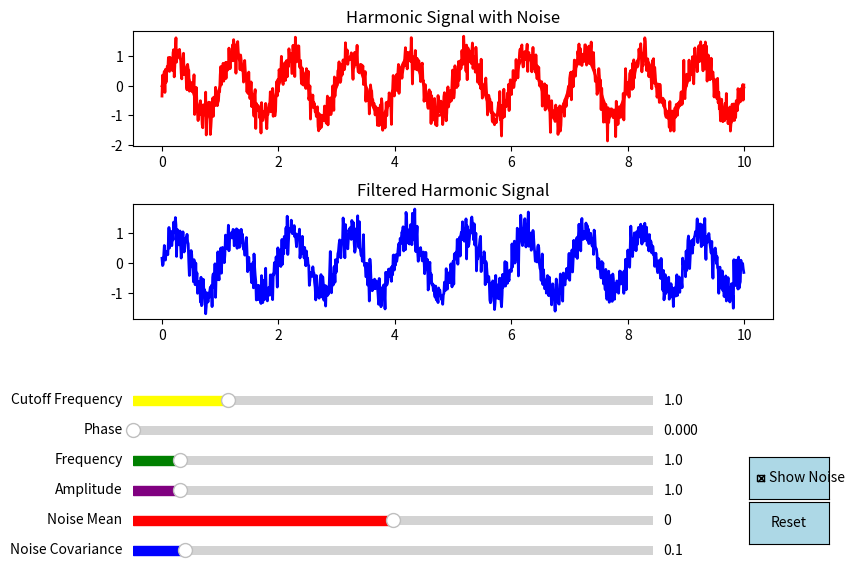

Reproduce this figure in Python.
from matplotlib.widgets import Slider, Button, CheckButtons
import matplotlib.pyplot as plt
import numpy as np
from scipy.signal import filtfilt, iirfilter

# Function to generate a harmonic signal
def generateHarmonic(t, amplitude, frequency, phase):
    return amplitude * np.sin(2*np.pi*frequency*t + phase) # formule

# Function to generate noise
def generateNoise(t, noiseMean, noiseCovariance):
    return np.random.normal(noiseMean, np.sqrt(noiseCovariance), len(t))

# Function to add noise to signal
def addNoiseToSignal(t, amplitude, frequency, phase, noiseMean, noiseCovariance, showNoise, customNoise=None):
    signal = generateHarmonic(t, amplitude, frequency, phase)
    if customNoise is not None:
        return signal + customNoise
    else:
        noise = generateNoise(t, noiseMean, noiseCovariance)
        if showNoise:
            return signal + noise
        else:
            return signal

# Function to apply low-pass filter to signal
def applyLowPassFilter(signal, cutoffFrequency, samplingFrequency, filterOrder=5):
    b, a = iirfilter(filterOrder, cutoffFrequency / (0.5 * samplingFrequency), btype='low', ftype='butter')
    filteredSignal = filtfilt(b, a, signal)
    return filteredSignal

# Default parameters
initialAmplitude = 1.0
initialFrequency = 1.0
initialPhase = 0.0
initialNoiseMean = 0.0
initialNoiseCovariance = 0.1
initialCutoffFrequency = 1.0

t = np.arange(0.0, 10.0, 0.01)
samplingFrequency = len(t) / (t[-1] - t[0])

fig, ax = plt.subplots(2, figsize=(8, 6))
plt.subplots_adjust(left=0.1, bottom=0.4, hspace=0.5)

# Initial plot of signals
ax[0].set_title('Harmonic Signal with Noise')
harmonicLine, = ax[0].plot(t, generateHarmonic(t, initialAmplitude, initialFrequency, initialPhase), lw=2, color='red')
withNoiseLine, = ax[0].plot(t, addNoiseToSignal(t, initialAmplitude, initialFrequency, initialPhase, initialNoiseMean, initialNoiseCovariance, True), lw=2, color='red')
ax[1].set_title('Filtered Harmonic Signal')
filteredLine, = ax[1].plot(t, addNoiseToSignal(t, initialAmplitude, initialFrequency, initialPhase, initialNoiseMean, initialNoiseCovariance, True), lw=2, color='blue')

axColor = 'lightblue'
axAmplitude = plt.axes([0.1, 0.1, 0.65, 0.03], facecolor=axColor)
axFrequency = plt.axes([0.1, 0.15, 0.65, 0.03], facecolor=axColor)
axPhase = plt.axes([0.1, 0.2, 0.65, 0.03], facecolor=axColor)
axNoiseMean = plt.axes([0.1, 0.05, 0.65, 0.03], facecolor=axColor)
axNoiseCovariance = plt.axes([0.1, 0.0, 0.65, 0.03], facecolor=axColor)
axCutoffFrequency = plt.axes([0.1, 0.25, 0.65, 0.03], facecolor=axColor)
sliderAmplitude = Slider(axAmplitude, 'Amplitude', 0.1, 10.0, valinit=initialAmplitude, color='purple')
sliderFrequency = Slider(axFrequency, 'Frequency', 0.1, 10.0, valinit=initialFrequency, color='green')
sliderPhase = Slider(axPhase, 'Phase', 0.0, 2 * np.pi, valinit=initialPhase, color='orange')
sliderNoiseMean = Slider(axNoiseMean, 'Noise Mean', -1.0, 1.0, valinit=initialNoiseMean, color='red')
sliderNoiseCovariance = Slider(axNoiseCovariance, 'Noise Covariance', 0.0, 1.0, valinit=initialNoiseCovariance, color='blue')
sliderCutoffFrequency = Slider(axCutoffFrequency, 'Cutoff Frequency', 0.1, 5.0, valinit=initialCutoffFrequency, color='yellow')

# Function to update the plot
def updatePlot(val):
    amplitude = sliderAmplitude.val
    frequency = sliderFrequency.val
    phase = sliderPhase.val
    noiseMean = sliderNoiseMean.val
    noiseCovariance = sliderNoiseCovariance.val
    showNoise = cbShowNoise.get_status()[0]
    harmonicLine.set_ydata(generateHarmonic(t, amplitude, frequency, phase))
    withNoiseLine.set_ydata(addNoiseToSignal(t, amplitude, frequency, phase, noiseMean, noiseCovariance, showNoise))
    cutoffFrequency = sliderCutoffFrequency.val
    filteredSignal = applyLowPassFilter(withNoiseLine.get_ydata(), cutoffFrequency, samplingFrequency)
    filteredLine.set_ydata(filteredSignal)
    fig.canvas.draw_idle()

# Assign update function to sliders
sliderAmplitude.on_changed(updatePlot)
sliderFrequency.on_changed(updatePlot)
sliderPhase.on_changed(updatePlot)
sliderNoiseMean.on_changed(updatePlot)
sliderNoiseCovariance.on_changed(updatePlot)
sliderCutoffFrequency.on_changed(updatePlot)

# Add checkbox for showing/hiding noise
checkboxAx = plt.axes([0.87, 0.1, 0.1, 0.07], facecolor=axColor)
cbShowNoise = CheckButtons(checkboxAx, ('Show Noise',), (True,))
cbShowNoise.on_clicked(updatePlot)

# Add button to reset parameters
resetAx = plt.axes([0.87, 0.025, 0.1, 0.07])
resetButton = Button(resetAx, 'Reset', color=axColor, hovercolor='0.975')

def resetParameters(event):
    sliderAmplitude.reset()
    sliderFrequency.reset()
    sliderPhase.reset()
    sliderNoiseMean.reset()
    sliderNoiseCovariance.reset()
    sliderCutoffFrequency.reset()
    updatePlot(None)

resetButton.on_clicked(resetParameters)
plt.show()